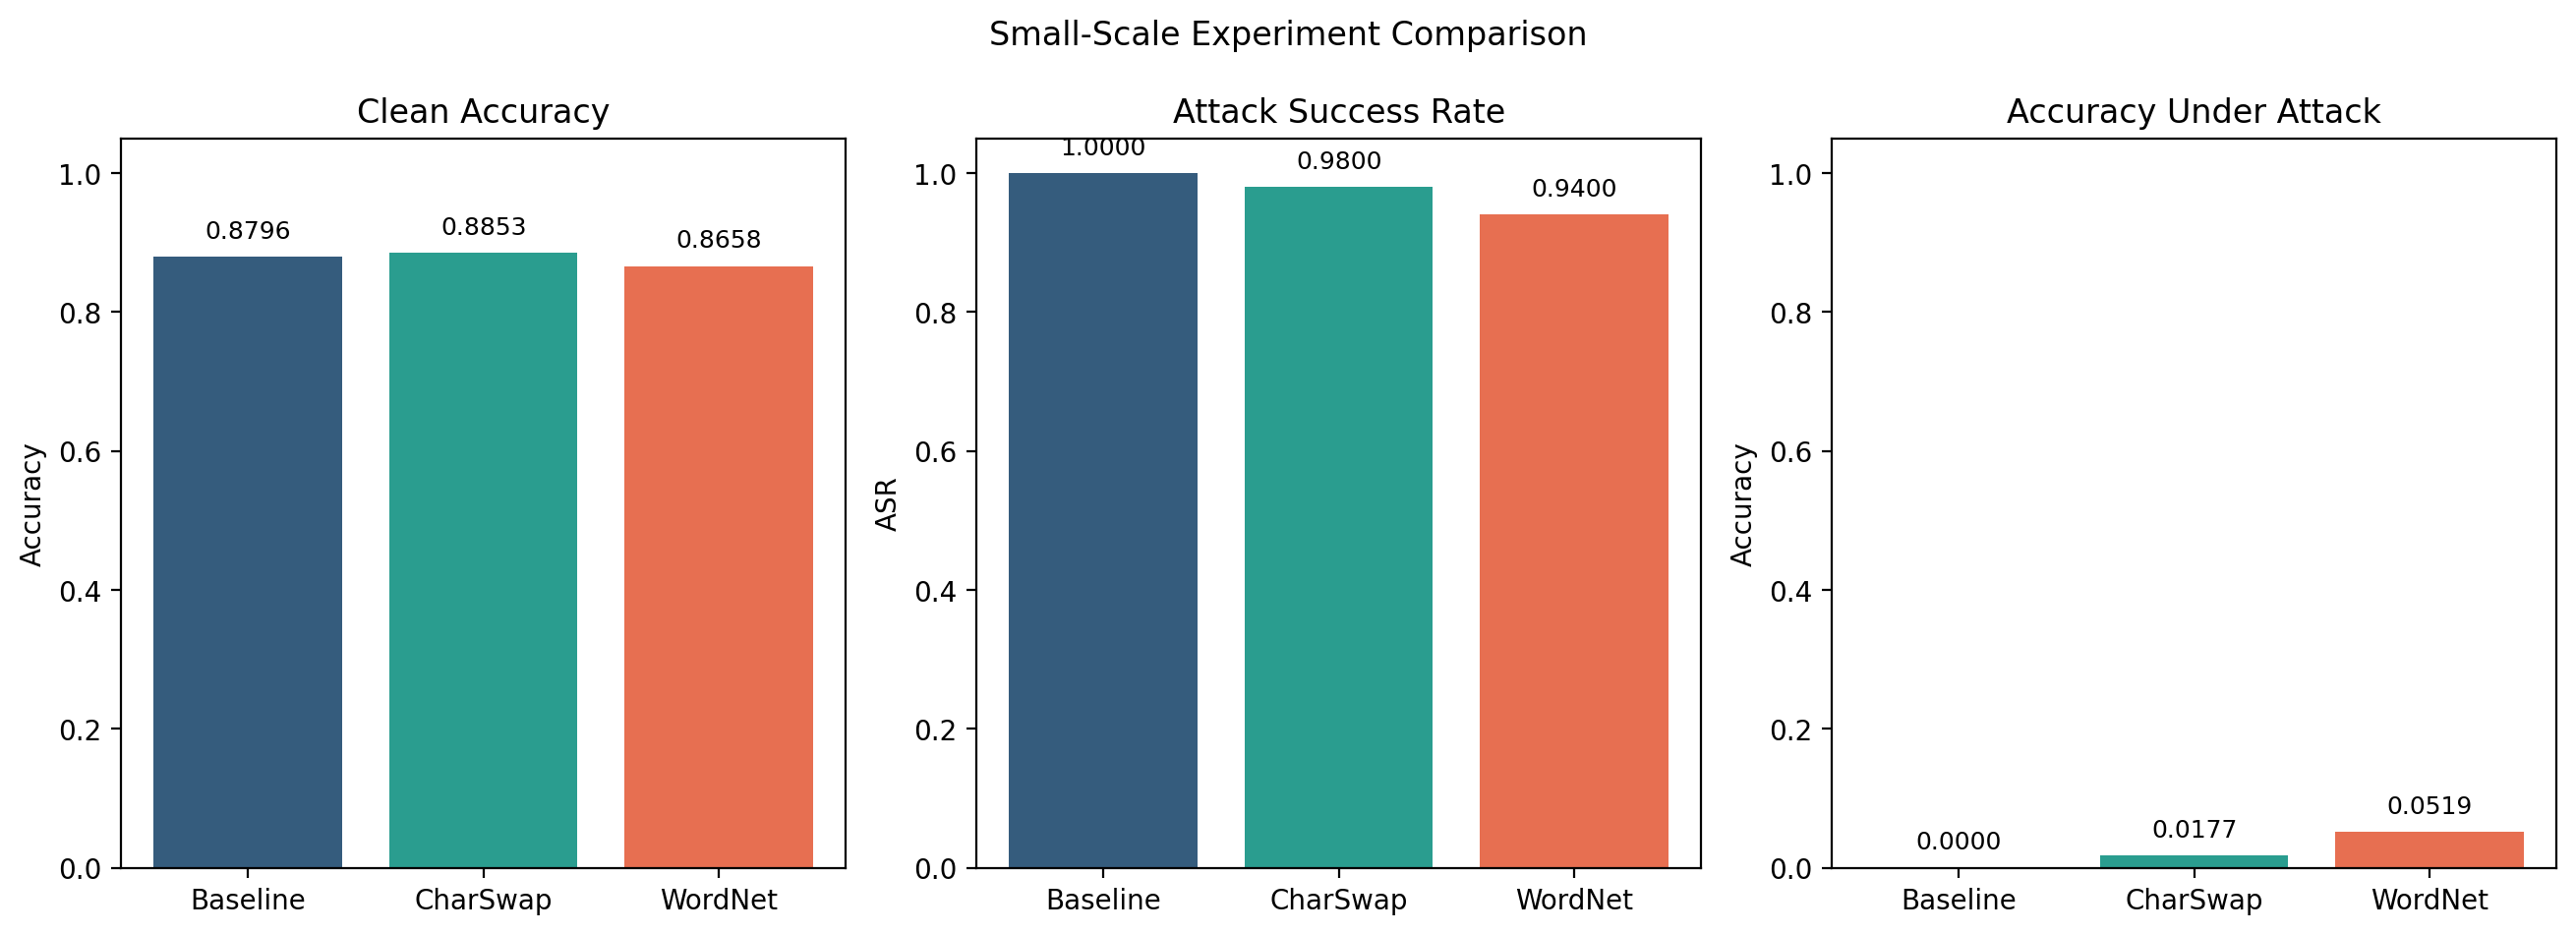

The table this chart was drawn from, first rows:
method, clean_accuracy, attack_success_rate, accuracy_under_attack
Baseline, 0.8796, 1.0, 0.0
CharSwap, 0.8853, 0.98, 0.01771
WordNet, 0.8658, 0.94, 0.05195
